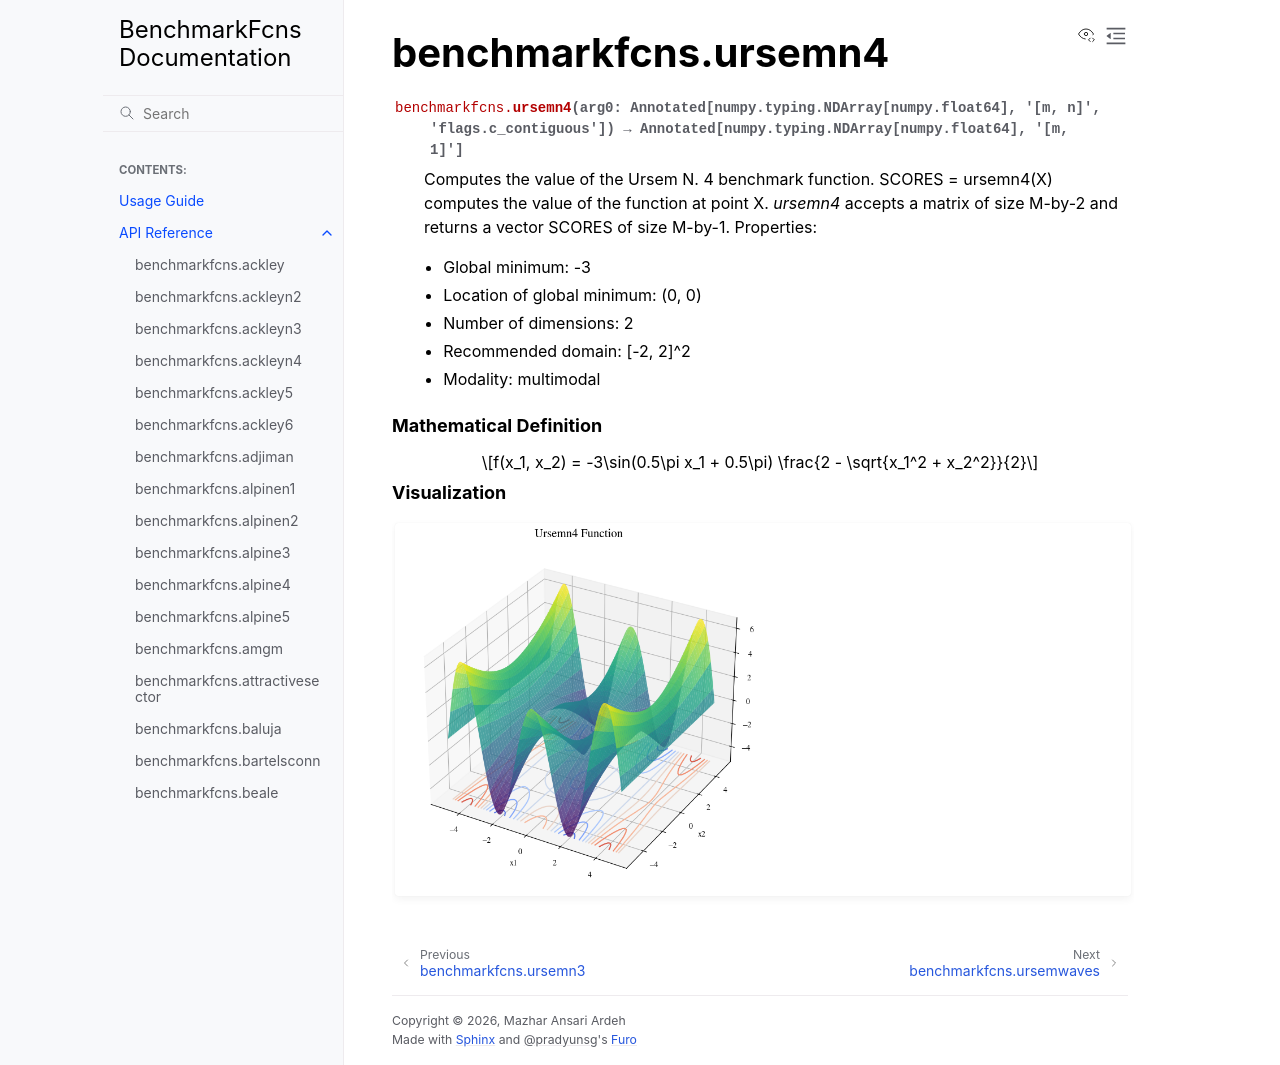

repository: mazhar-ansari-ardeh/BenchmarkFcns · page: generated/benchmarkfcns.ursemn4.html · generator: sphinx

benchmarkfcns.ursemn4
=====================

.. currentmodule:: benchmarkfcns

.. autofunction:: ursemn4

.. raw:: html

   <div style="clear: both"></div>



.. rubric:: Mathematical Definition

.. math::

   f(x_1, x_2) = -3\sin(0.5\pi x_1 + 0.5\pi) \frac{2 - \sqrt{x_1^2 + x_2^2}}{2}

.. rubric:: Visualization

.. function-plots:: benchmarkfcns.ursemn4
